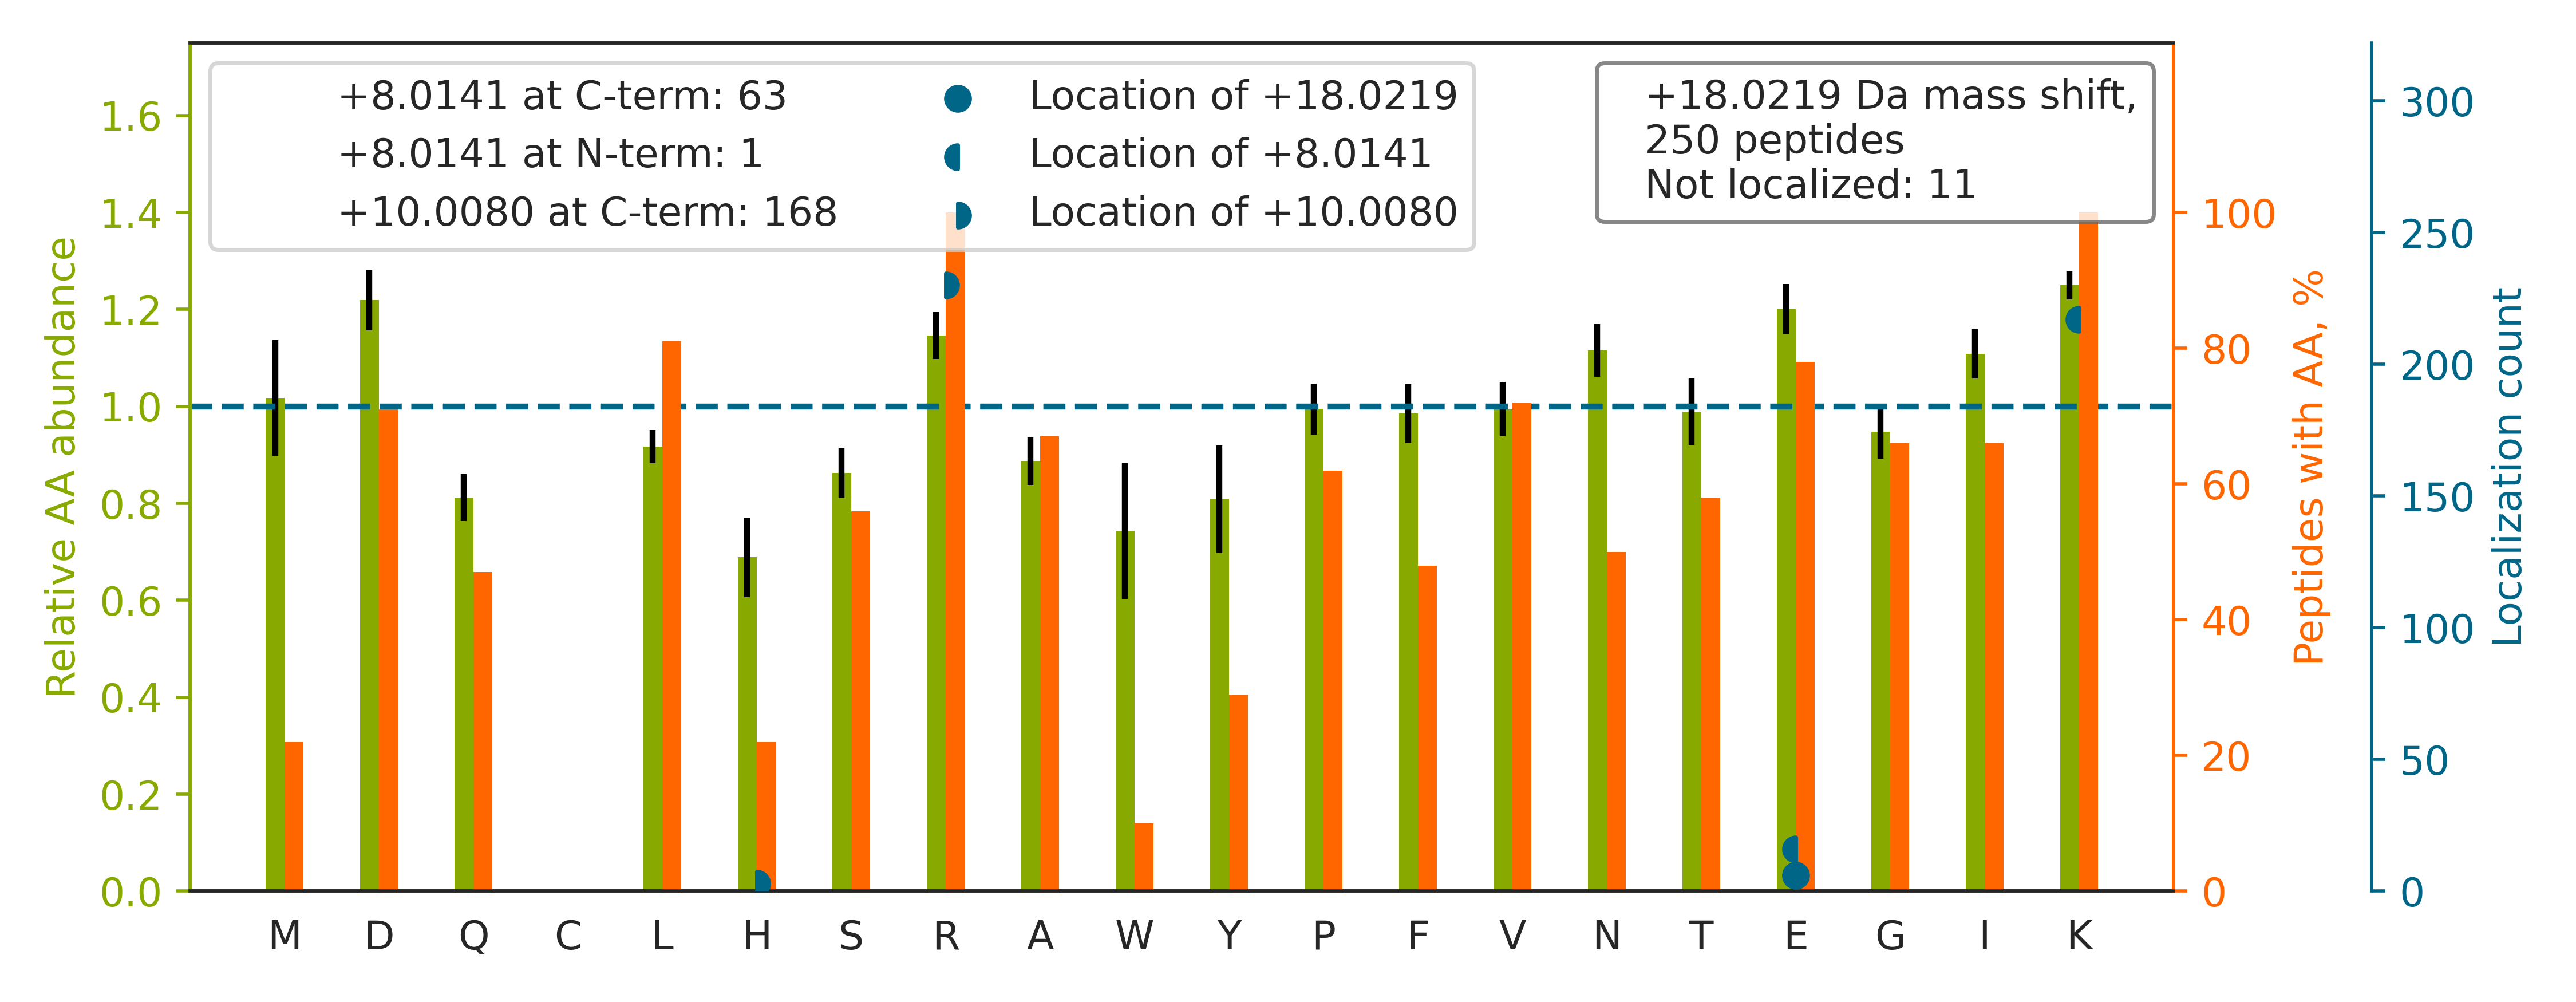

The data file committed next to this chart (first rows):
top isoform	localization score	spectrum
DHASIQMNVAE[+8]VDKVTGR[+10]	0.9996	QEXI22208.19605.19605.2
GHYTEGAE[+18]LVDSVLDVVRK	0.9995	QEXI22208.34605.34605.2
DTVTISGPQAPVFEFVEQLR[+10]K[+8]	0.9998	QEXI22208.47493.47493.3
SVTE[+8]LNGDIITNTMTLGDIVFKR[+10]	0.986	QEXI22208.48655.48655.3
SIVEGIIEEEEEDEEGSESISK[+8]R[+10]	0.9998	QEXI22208.30190.30190.3
FAHTNVESLVNEYDDNGEGIILFRPSHLTNK		QEXI22208.35440.35440.5
ATEDGEEDEEMIESIENLEDLK[+8]GHSVR[+10]	0.9972	QEXI22208.35999.35999.4
ALDLFSDNAPPPELLEIINE[+8]DIAKR[+10]	0.9965	QEXI22208.55083.55083.3
GYSLVSGGTDNHLVLVDLR[+10]PK[+8]	1	QEXI22208.30158.30158.3
VNNASLIGLGYTQTLR[+10]PGVK[+8]	1.0	QEXI22208.27972.27972.2
GFGFVTYATVEEVDAAMNAR[+10]PHK[+8]	0.9557	QEXI22208.36735.36735.3
LGGNYGPTVLVQQEALK[+8]R[+10]	0.9998	QEXI22208.23972.23972.3
NQVAMNPTNTVFDAK[+8]R[+10]	1.0	QEXI22208.16382.16382.2
VELSEQQLQLWPSDVDK[+8]LSPTDNLPR[+10]	1.0	QEXI22208.43057.43057.3
GTEAPAVVTEEEDDDEETAPPVIAPR[+10]PDHTK[+8]	0.9965	QEXI22208.23958.23958.4
VVFGPELVSLGPEEQFTVLSLSAGR[+10]PK[+8]	1	QEXI22208.49411.49411.3
AASGFNAME[+18]DAQTLRK	1.0	QEXI22208.14711.14711.2
GAVNMPFMDFLTEDGFEK[+8]GPEELR[+10]	0.9614	QEXI22208.49702.49702.3
TAGPLESSETEEASQLK[+8]ER[+10]	0.9625	QEXI22208.13164.13164.3
SLYH[+10]DISGDTSGDYRK[+8]	1.0	QEXI22208.8130.8130.3
VIPEDGPAAQNPENVK[+8]R[+10]	0.9973	QEXI22208.9065.9065.3
HSQFIGYPITLYLEKER		QEXI22208.30927.30927.3
DVQGTDASLDEELDR[+10]VK[+8]	0.9998	QEXI22208.23293.23293.2
SLGDDISSETSGDFR[+10]K[+8]	0.9998	QEXI22208.15904.15904.2
LVINGNPITIFQE[+8]R[+10]DPSK	0.8362	QEXI22208.33854.33854.2
SAALPIFSSFVSNWDEATK[+8]R[+10]	0.996	QEXI22208.44968.44968.3
MSATFIGNSTAIQELFK[+8]R[+10]	0.9998	QEXI22208.37826.37826.2
LGDLWTLDIDTLTWNK[+8]PSLSGVAPLPR[+10]	1.0	QEXI22208.53728.53728.3
AAGIDEQENWHEGK[+8]ENIR[+10]	0.9465	QEXI22208.8411.8411.3
GILAADE[+18]STGSIAKR	1.0	QEXI22208.11451.11451.2
TPSAAYLWVGTGASE[+8]AEKTGAQELLR[+10]	0.992	QEXI22208.36854.36854.3
ALEHFTDLYDIK[+8]R[+10]	1	QEXI22208.20833.20833.3
MGLVDQLVEPLGPGLK[+8]PPEER[+10]	0.9999	QEXI22208.40613.40613.3
TDITYPAGFMDVISIDK[+8]TGENFR[+10]	0.9969	QEXI22208.44501.44501.3
YFEITEEPPYIHFLNTFTSK[+8]EPQR[+10]	0.9576	QEXI22208.42419.42419.4
EHPVLALPGAPAQFPVLEEH[+10]RPLQK[+8]	0.9385	QEXI22208.31240.31240.4
VFEVSLADLQNDEVAFR[+10]K[+8]	0.9949	QEXI22208.37172.37172.2
TATESFASDPILYR[+10]PVAVALDTK[+8]	1.0	QEXI22208.38332.38332.3
MAADDVEEYMIER[+10]PEPEFQDLNEK[+8]	0.9553	QEXI22208.36883.36883.3
QDLPNAMNAAEITDK[+8]LGLHSLR[+10]	1	QEXI22208.34894.34894.3
VDQETLTE[+8]MVKPSIDYVR[+10]	1	QEXI22208.33271.33271.2
LFIGGLSFETTDDSLREHFEK		QEXI22208.36305.36305.3
NQLTSNPENTVFDAK[+8]R[+10]	1	QEXI22208.14369.14369.2
ITFTGEADQAPGVEPGDIVLLLQEK[+8]EHEVFQR[+10…	0.9999	QEXI22208.48580.48580.4
AAFFVTLDETEEGYR[+10]SEDPDTSMDSYAK[+8]	1	QEXI22208.37180.37180.3
AFGFSHLEALLDDSK[+8]ELQR[+10]	0.956	QEXI22208.36288.36288.4
FNADEFEDMVAEK[+8]R[+10]	0.9282	QEXI22208.26823.26823.2
VMLGE[+18]TNPADSKPGTIR	1.0	QEXI22208.13941.13941.2
PFLELDTNLPANR[+10]VPAGLEK[+8]	1	QEXI22208.34983.34983.3
ASPSEVVFLDDIGANLK[+8]PAR[+10]	1.0	QEXI22208.36977.36977.3
LFVGNLPADITEDEFK[+8]R[+10]	0.9423	QEXI22208.35301.35301.2
AAVPSGASTGIYEALELR[+10]DNDK[+8]	0.9999	QEXI22208.29377.29377.3
MLDAEDIVNTARPDEK		QEXI22208.24486.24486.2
LGAAPEEESAYVAGE[+18]KR	1	QEXI22208.10943.10943.3
TLNDELEIIEGMK[+8]FDR[+10]	0.9998	QEXI22208.39582.39582.2
MVSAVLQFGNIALK[+8]R[+10]	1.0	QEXI22208.32663.32663.3
ILDSVGIEADDDR[+10]LNK[+8]	1	QEXI22208.21141.21141.2
TVTAMDVVYALK[+8]R[+10]	1.0	QEXI22208.28896.28896.2
SLQDIIAILGMDELSEEDK[+8]LTVSR[+10]	0.9981	QEXI22208.55832.55832.3
DTPENNPDTPFDFTPENYK[+8]R[+10]	0.9364	QEXI22208.28266.28266.3
... 190 more rows
